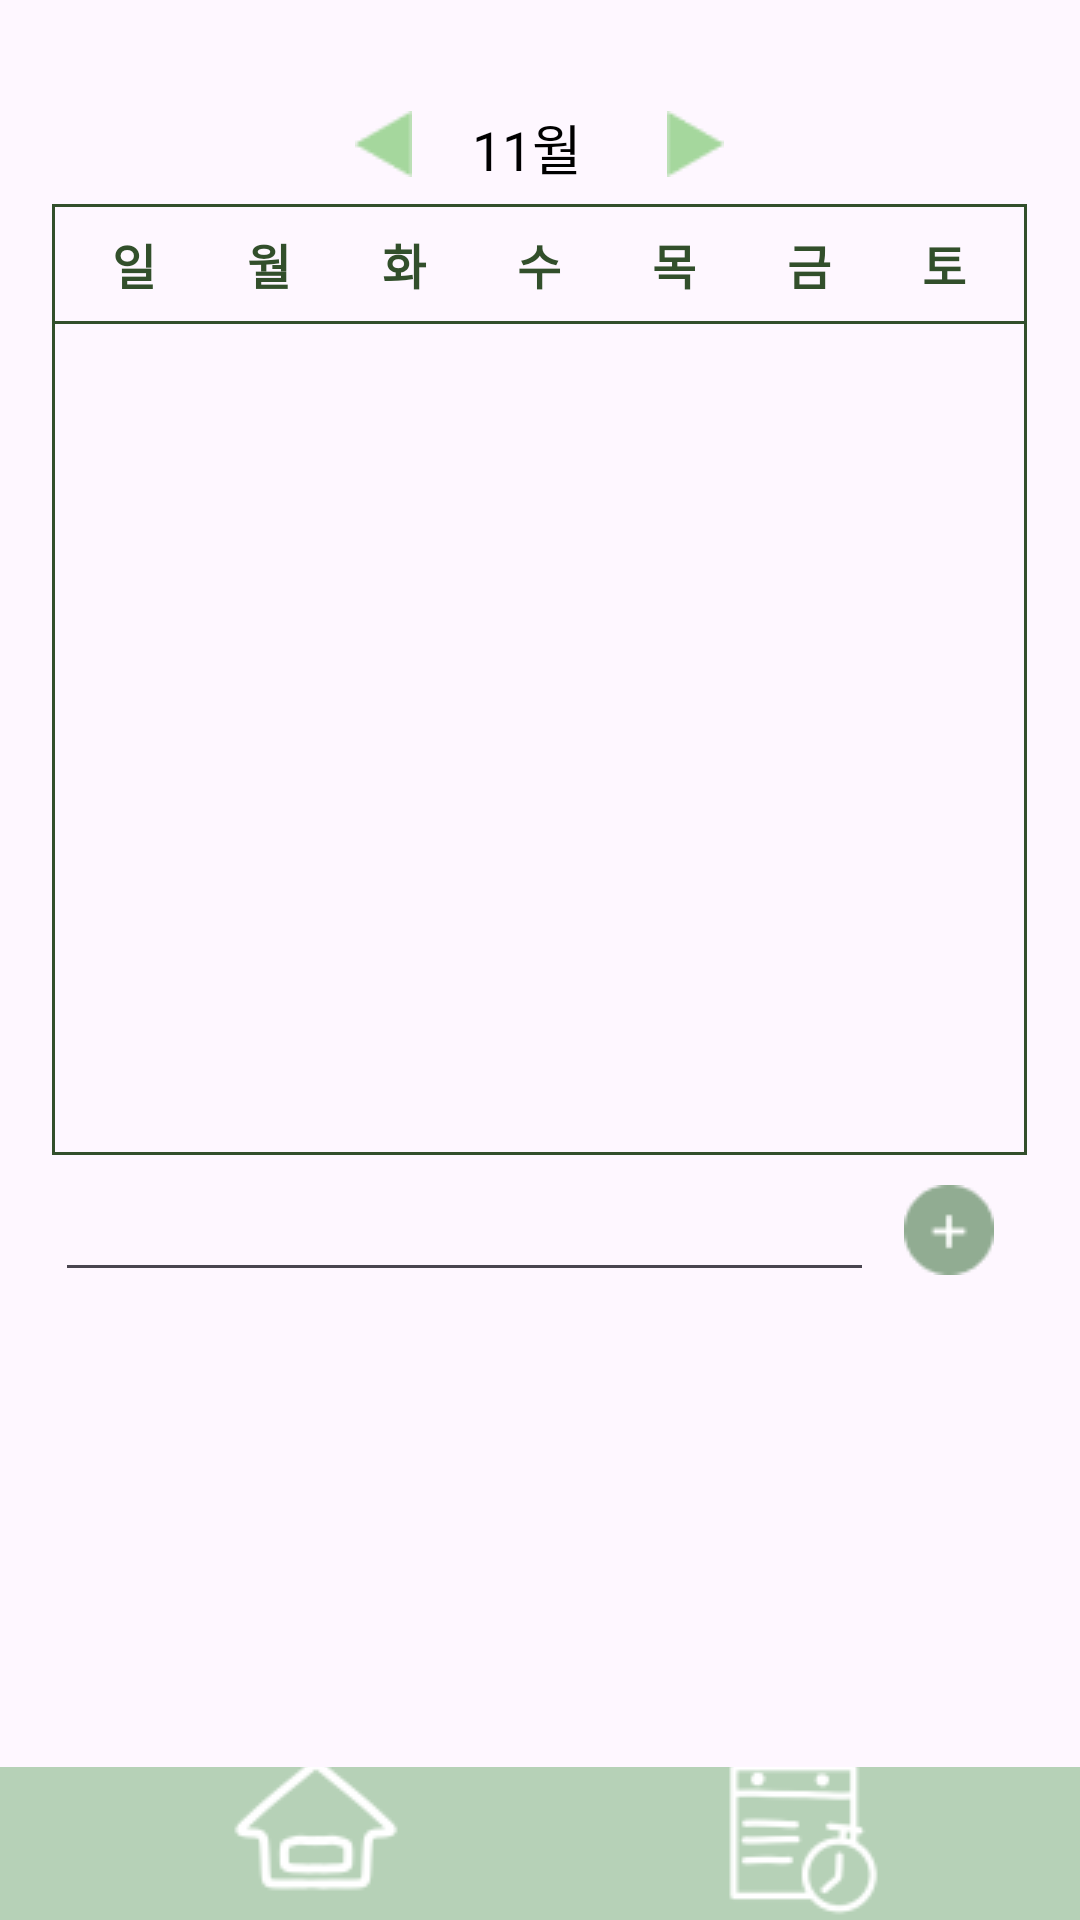

Layout XML and referenced resources for this Android screen:
<!-- AndroidManifest.xml: application theme Theme.Final_project -->
<!-- res/layout/activity_main.xml -->
<?xml version="1.0" encoding="utf-8"?>
<LinearLayout xmlns:android="http://schemas.android.com/apk/res/android"
    xmlns:app="http://schemas.android.com/apk/res-auto"
    xmlns:tools="http://schemas.android.com/tools"
    android:layout_width="match_parent"
    android:layout_height="match_parent"
    tools:context=".MainActivity"
    android:orientation="vertical">

    
    <RelativeLayout
        android:layout_width="325dp"
        android:layout_height="0dp"
        android:layout_weight="7"
        android:layout_gravity="center"
        android:layout_marginTop="28dp">
        
        <LinearLayout
            android:id="@+id/monthView"
            android:layout_width="wrap_content"
            android:layout_height="40dp"
            android:layout_centerHorizontal="true">

            <ImageButton
                android:id="@+id/LeftButton"
                android:layout_width="wrap_content"
                android:layout_height="wrap_content"
                android:backgroundTint="#00FFFFFF"
                android:src="@drawable/calender_left"/>
            <TextView
                android:id="@+id/month"
                android:layout_width="45dp"
                android:layout_height="26dp"
                android:layout_margin="8dp"
                android:text="@string/november"
                android:textAppearance="@style/month"/>
            <ImageButton
                android:id="@+id/RightButton"
                android:layout_width="wrap_content"
                android:layout_height="wrap_content"
                android:backgroundTint="#00FFFFFF"
                android:src="@drawable/calender_right"/>
        </LinearLayout>

        
        <LinearLayout
            android:id="@+id/dayView"
            android:layout_width="match_parent"
            android:layout_height="370dp"
            android:orientation="vertical"
            android:layout_below="@+id/monthView"
            android:background="@drawable/outline">
            
            <LinearLayout
                android:layout_width="325dp"
                android:layout_height="40dp"
                android:layout_gravity="center"
                android:paddingLeft="5dp"
                android:background="@drawable/outline">
                <TextView
                    style="@style/day"
                    android:text="일"/>
                <TextView
                    style="@style/day"
                    android:text="월"/>
                <TextView
                    style="@style/day"
                    android:text="화"/>
                <TextView
                    style="@style/day"
                    android:text="수"/>
                <TextView
                    style="@style/day"
                    android:text="목"/>
                <TextView
                    style="@style/day"
                    android:text="금"/>
                <TextView
                    style="@style/day"
                    android:text="토"/>
            </LinearLayout>
            
            <GridView
                android:id="@+id/gridView"
                android:layout_width="315dp"
                android:layout_height="330dp"
                android:layout_gravity="center"
                android:paddingLeft="5dp"
                android:numColumns="7"/>
        </LinearLayout>
    </RelativeLayout>

    
    <LinearLayout
        android:id="@+id/checkListView"
        android:layout_width="match_parent"
        android:layout_height="0dp"
        android:layout_weight="4"
        android:orientation="vertical">
        <LinearLayout
            android:layout_width="wrap_content"
            android:layout_height="wrap_content"
            android:gravity="center"
            android:layout_gravity="center">

            
            <EditText
                android:id="@+id/inputField"
                android:layout_width="wrap_content"
                android:layout_height="wrap_content"
                android:ems="13"/>
            <ImageButton
                android:id="@+id/listInput"
                android:layout_width="50dp"
                android:layout_height="50dp"
                android:src="@drawable/plus_btn"
                android:backgroundTint="#00FFFFFF" />
        </LinearLayout>
        <LinearLayout
            android:id="@+id/checkListItem"
            android:layout_width="345dp"
            android:layout_height="wrap_content"
            android:layout_gravity="center"
            android:orientation="vertical">
        </LinearLayout>
    </LinearLayout>

    
    <LinearLayout
        android:layout_width="match_parent"
        android:layout_height="0dp"
        android:layout_weight="1"
        android:gravity="bottom">
        <include layout="@layout/footer_layout"/>
    </LinearLayout>
</LinearLayout>
<!-- res/layout/footer_layout.xml (included above) -->
<?xml version="1.0" encoding="utf-8"?>
<LinearLayout xmlns:android="http://schemas.android.com/apk/res/android"
    android:layout_width="match_parent"
    android:layout_height="60dp"
    android:orientation="horizontal"
    android:background="#B6D1B7"
    android:gravity="center">
    <ImageButton
        android:id="@+id/homeViewButton"
        android:layout_width="wrap_content"
        android:layout_height="match_parent"
        android:layout_marginRight="65dp"
        android:backgroundTint="#00FFFFFF"
        android:src="@drawable/home_btn"
        android:clickable="true"
        android:onClick="onHomeViewButtonClick"/>

    <ImageButton
        android:id="@+id/plannerViewButton"
        android:layout_width="wrap_content"
        android:layout_height="match_parent"
        android:src="@drawable/planner_btn"
        android:backgroundTint="#00FFFFFF"
        android:clickable="true"
        android:onClick="onPlannerViewButtonClick"/>
</LinearLayout>
<!-- resources referenced by this layout -->
<resources>
  <!-- drawable calender_left: png bitmap (drawable, 398 bytes) -->
  <!-- drawable calender_right: png bitmap (drawable, 408 bytes) -->
  <!-- drawable home_btn: png bitmap (drawable, 1524 bytes) -->
  <!-- drawable outline (drawable) -->
  <?xml version="1.0" encoding="utf-8"?>
  <layer-list xmlns:android="http://schemas.android.com/apk/res/android">
      <item>
          <shape android:shape="rectangle">
              <stroke
                  android:width="1dp"
                  android:color="#324F2B"/>
          </shape>
      </item>
  </layer-list>
  <!-- drawable planner_btn: png bitmap (drawable, 1738 bytes) -->
  <!-- drawable plus_btn: png bitmap (drawable, 732 bytes) -->
  <string name="november">11월</string>
  <style name="day">
          <item name="android:layout_width">45dp</item>
          <item name="android:layout_height">40dp</item>
          <item name="android:textAlignment">center</item>
          <item name="android:gravity">center</item>
          <item name="android:textSize">16dp</item>
          <item name="android:textColor">#324F2B</item>
          <item name="android:textStyle">bold</item>
      </style>
  <style name="month">
          <item name="android:textSize">18dp</item>
          <item name="android:textColor">#000000</item>
      </style>
  <style name="Theme.Final_project" parent="Base.Theme.Final_project" />
  <style name="Base.Theme.Final_project" parent="Theme.Material3.DayNight.NoActionBar">
          
          
      </style>
</resources>
